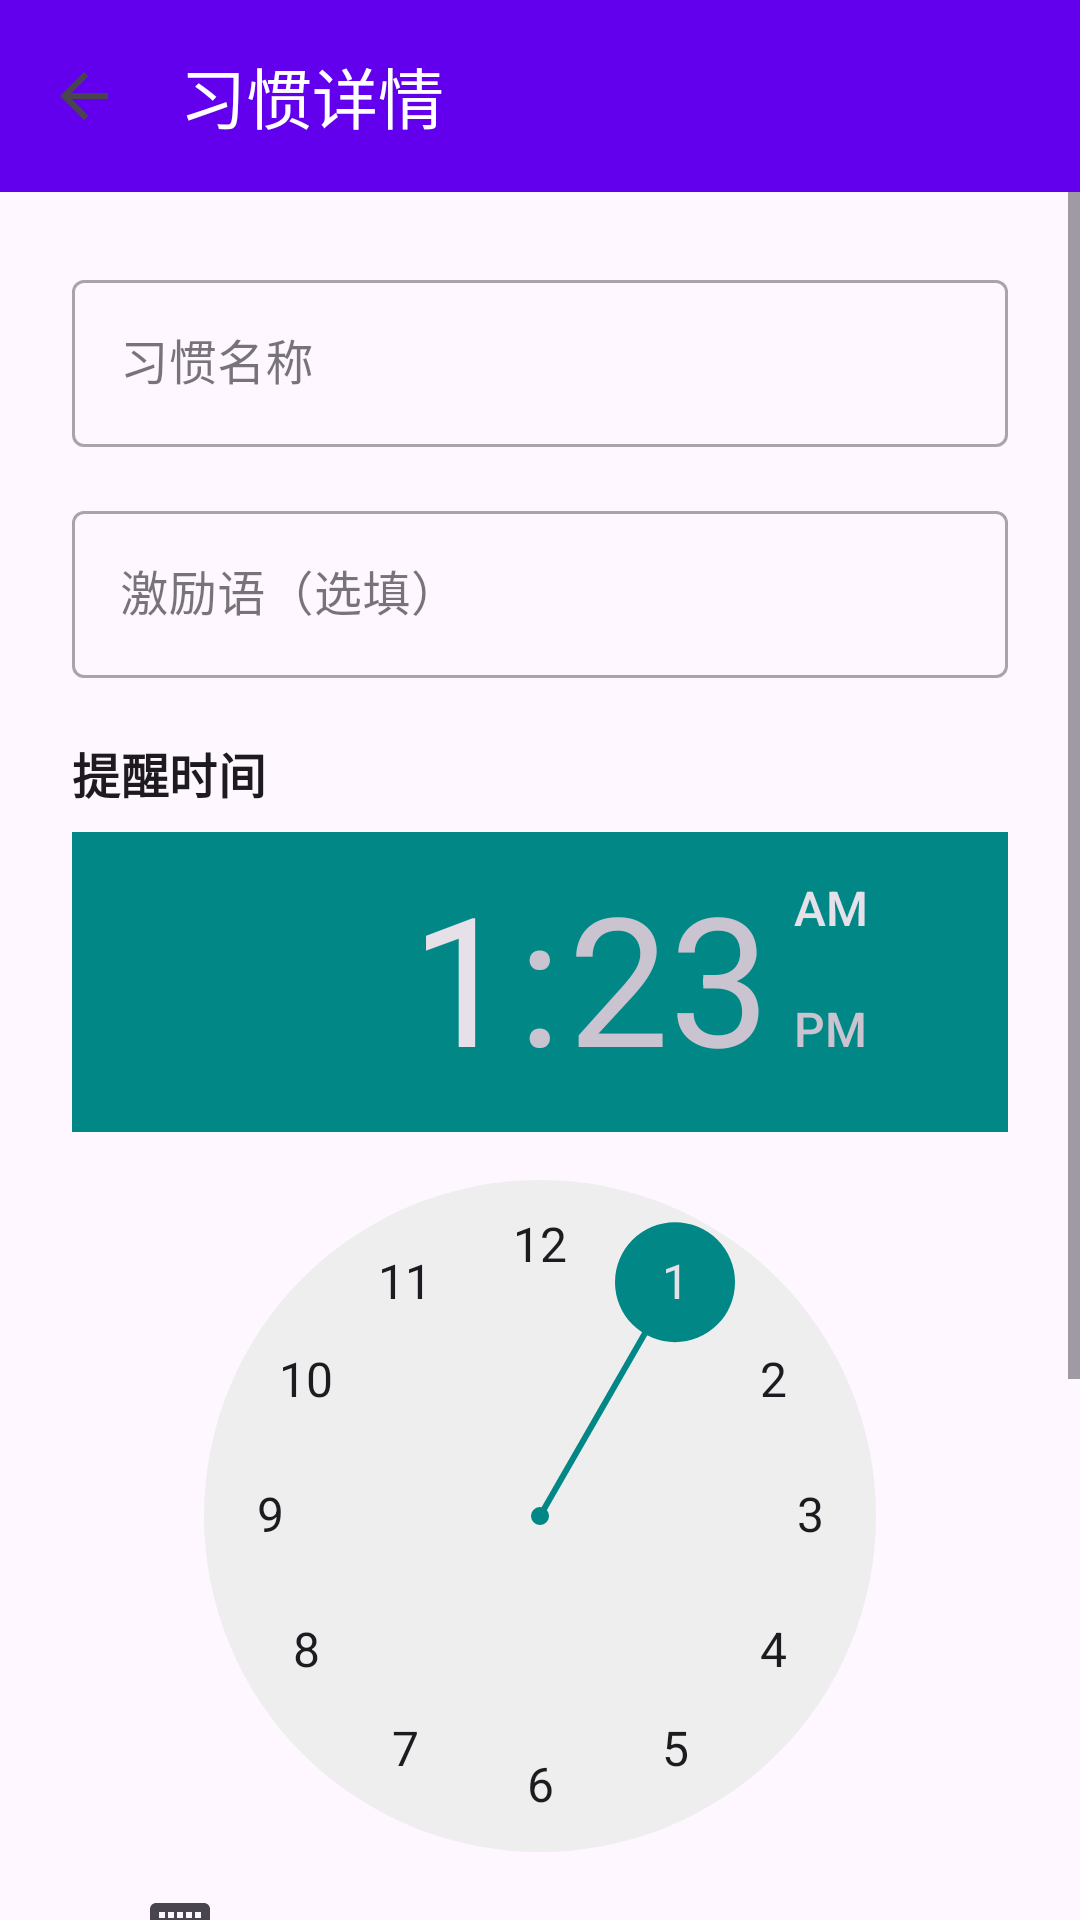

Produce the Android XML layout that renders to this screen, including the resource entries it uses.
<!-- AndroidManifest.xml: application theme Theme.HabitTracker -->
<!-- res/layout/activity_habit_detail.xml -->
<?xml version="1.0" encoding="utf-8"?>
<LinearLayout
    xmlns:android="http://schemas.android.com/apk/res/android"
    xmlns:app="http://schemas.android.com/apk/res-auto"
    android:layout_width="match_parent"
    android:layout_height="match_parent"
    android:orientation="vertical">

    <com.google.android.material.appbar.MaterialToolbar
        android:id="@+id/toolbar"
        android:layout_width="match_parent"
        android:layout_height="?attr/actionBarSize"
        android:background="?attr/colorPrimary"
        android:elevation="4dp"
        app:title="@string/habit_detail"
        app:titleTextColor="?attr/colorOnPrimary"
        app:navigationIcon="?attr/homeAsUpIndicator" />

    <ScrollView
        android:layout_width="match_parent"
        android:layout_height="match_parent"
        android:fillViewport="true">

        <LinearLayout
            android:layout_width="match_parent"
            android:layout_height="wrap_content"
            android:orientation="vertical"
            android:background="?attr/colorSurface"
            android:padding="24dp">

            <com.google.android.material.textfield.TextInputLayout
                android:id="@+id/input_layout_goal_name"
                style="@style/Widget.MaterialComponents.TextInputLayout.OutlinedBox"
                android:layout_width="match_parent"
                android:layout_height="wrap_content"
                android:hint="@string/habit_name">

                <com.google.android.material.textfield.TextInputEditText
                    android:id="@+id/edit_goal_name"
                    android:layout_width="match_parent"
                    android:layout_height="wrap_content"
                    android:inputType="text" />
            </com.google.android.material.textfield.TextInputLayout>

            <com.google.android.material.textfield.TextInputLayout
                android:id="@+id/input_layout_motivation"
                style="@style/Widget.MaterialComponents.TextInputLayout.OutlinedBox"
                android:layout_width="match_parent"
                android:layout_height="wrap_content"
                android:layout_marginTop="16dp"
                android:hint="@string/motivation_hint">

                <com.google.android.material.textfield.TextInputEditText
                    android:id="@+id/edit_motivation"
                    android:layout_width="match_parent"
                    android:layout_height="wrap_content"
                    android:inputType="text"
                    android:maxLines="2" />
            </com.google.android.material.textfield.TextInputLayout>

            <TextView
                android:layout_width="wrap_content"
                android:layout_height="wrap_content"
                android:layout_marginTop="20dp"
                android:text="@string/reminder_time"
                android:textAppearance="?attr/textAppearanceSubtitle1"
                android:textStyle="bold" />

            <TimePicker
                android:id="@+id/time_picker"
                android:layout_width="match_parent"
                android:layout_height="wrap_content"
                android:layout_marginTop="8dp" />

            <Button
                android:id="@+id/btn_save"
                style="@style/Widget.MaterialComponents.Button"
                android:layout_width="match_parent"
                android:layout_height="wrap_content"
                android:layout_marginTop="24dp"
                android:text="@string/save" />

            <Button
                android:id="@+id/btn_delete"
                style="@style/Widget.MaterialComponents.Button.OutlinedButton"
                android:layout_width="match_parent"
                android:layout_height="wrap_content"
                android:layout_marginTop="12dp"
                android:text="@string/delete_habit"
                android:textColor="?attr/colorError" />

            <TextView
                android:layout_width="wrap_content"
                android:layout_height="wrap_content"
                android:layout_marginTop="28dp"
                android:text="@string/checkin_history"
                android:textAppearance="?attr/textAppearanceSubtitle1"
                android:textStyle="bold" />

            <TextView
                android:id="@+id/text_checkin_history"
                android:layout_width="match_parent"
                android:layout_height="wrap_content"
                android:layout_marginTop="8dp"
                android:textAppearance="?attr/textAppearanceBody1"
                android:textColor="?attr/colorOnSurface" />
        </LinearLayout>
    </ScrollView>
</LinearLayout>
<!-- resources referenced by this layout -->
<resources>
  <string name="checkin_history">打卡记录</string>
  <string name="delete_habit">删除习惯</string>
  <string name="habit_detail">习惯详情</string>
  <string name="habit_name">习惯名称</string>
  <string name="motivation_hint">激励语（选填）</string>
  <string name="reminder_time">提醒时间</string>
  <string name="save">保存</string>
  <style name="Theme.HabitTracker" parent="Theme.Material3.DayNight.NoActionBar">
          <item name="colorPrimary">@color/purple_500</item>
          <item name="colorOnPrimary">@color/white</item>
          <item name="colorPrimaryContainer">@color/purple_200</item>
          <item name="colorOnPrimaryContainer">@color/purple_700</item>
          <item name="colorSecondary">@color/teal_700</item>
          <item name="colorOnSecondary">@color/white</item>
          <item name="colorSecondaryContainer">@color/teal_200</item>
          <item name="colorOnSecondaryContainer">@color/black</item>
          <item name="android:statusBarColor">@android:color/transparent</item>
          <item name="android:navigationBarColor">@android:color/transparent</item>
      </style>
  <color name="purple_500">#FF6200EE</color>
  <color name="white">#FFFFFFFF</color>
  <color name="purple_200">#FFBB86FC</color>
  <color name="purple_700">#FF3700B3</color>
  <color name="teal_700">#FF018786</color>
  <color name="teal_200">#FF03DAC5</color>
  <color name="black">#FF000000</color>
</resources>
